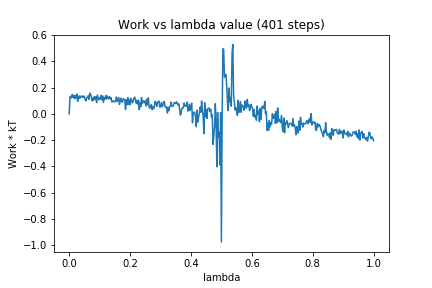

Source data for this figure (header and first rows):
0, 0.0
1, 0.1296
2, 0.1325
3, 0.1219
4, 0.1478
5, 0.1249
6, 0.1416
7, 0.1152
8, 0.1394
9, 0.1209
10, 0.1518
11, 0.0952
12, 0.1201
13, 0.1372
14, 0.1186
15, 0.1271
16, 0.1374
17, 0.1319
18, 0.1239
19, 0.1351
20, 0.1343
21, 0.1073
22, 0.09921
23, 0.1199
24, 0.1278
25, 0.138
26, 0.1102
27, 0.1583
28, 0.1517
29, 0.1311
30, 0.0987
31, 0.1201
32, 0.1032
33, 0.1317
34, 0.1136
35, 0.1294
36, 0.08565
37, 0.1441
38, 0.126
39, 0.107
40, 0.1207
41, 0.1111
42, 0.1407
43, 0.1063
44, 0.1364
45, 0.0879
46, 0.1221
47, 0.1123
48, 0.1396
49, 0.1128
50, 0.1373
51, 0.1161
52, 0.1187
53, 0.1316
54, 0.1127
55, 0.1227
56, 0.09137
57, 0.09231
58, 0.09961
59, 0.09304
60, 0.09104
... 340 more rows
